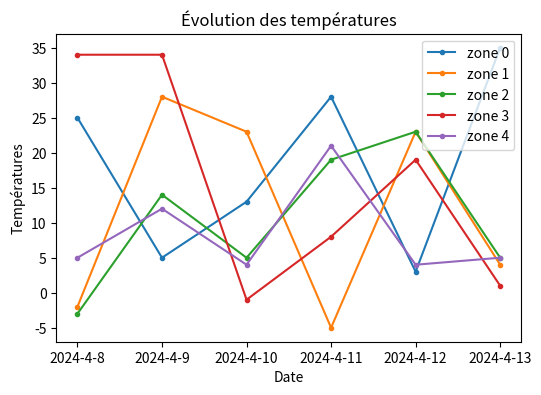

This chart was generated by the following Python code:
import random as rand
import matplotlib.pyplot as plt

def createGraph(data):
    fig = plt.figure(figsize=(6, 4), dpi=100)
    axes = fig.add_subplot()
    axes.set_title('Évolution des températures')
    axes.set_xlabel("Date")
    axes.set_ylabel("Températures")

    index = 0
    for i in data:
        axes.plot(i.keys(), i.values(), '.-', label='zone '+str(index))
        index += 1

    axes.legend()

    return fig

data = []

for i in range (5):
    data.append(dict([("2024-4-8", rand.randint(-5, 35)), ("2024-4-9", rand.randint(-5, 35)), ("2024-4-10", rand.randint(-5, 35)), ("2024-4-11", rand.randint(-5, 35)), ("2024-4-12", rand.randint(-5, 35)), ("2024-4-13", rand.randint(-5, 35))]))

fig = createGraph(data)
fig.show()